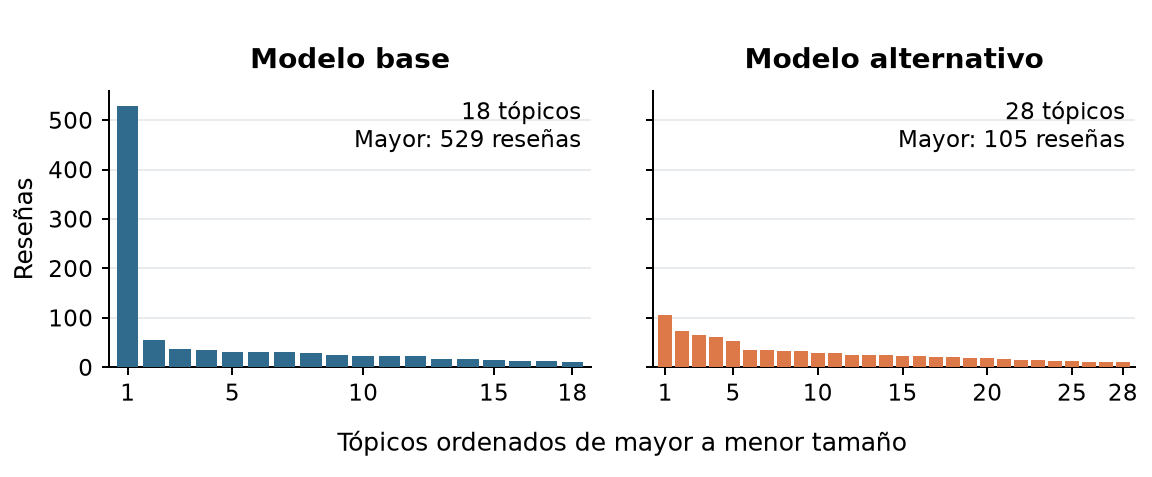

The file beside this chart, header and first rows:
system, rank, topic_id, size
base, 1, 0, 529
base, 2, 1, 56
base, 3, 2, 38
base, 4, 3, 34
base, 5, 4, 30
base, 6, 5, 30
base, 7, 6, 30
base, 8, 7, 28
base, 9, 8, 25
base, 10, 9, 23
base, 11, 10, 22
base, 12, 11, 22
base, 13, 12, 17
base, 14, 13, 17
base, 15, 14, 15
base, 16, 15, 13
base, 17, 16, 13
base, 18, 17, 11
alternative, 1, 0, 105
alternative, 2, 1, 73
alternative, 3, 2, 66
alternative, 4, 3, 61
alternative, 5, 4, 54
alternative, 6, 5, 35
alternative, 7, 6, 34
alternative, 8, 7, 32
alternative, 9, 8, 32
alternative, 10, 9, 29
alternative, 11, 10, 28
alternative, 12, 11, 25
alternative, 13, 12, 24
alternative, 14, 13, 24
alternative, 15, 14, 22
alternative, 16, 15, 22
alternative, 17, 16, 21
alternative, 18, 17, 21
alternative, 19, 18, 18
alternative, 20, 19, 18
alternative, 21, 20, 17
alternative, 22, 21, 15
alternative, 23, 22, 14
alternative, 24, 23, 12
alternative, 25, 24, 12
alternative, 26, 25, 11
alternative, 27, 26, 11
alternative, 28, 27, 10
